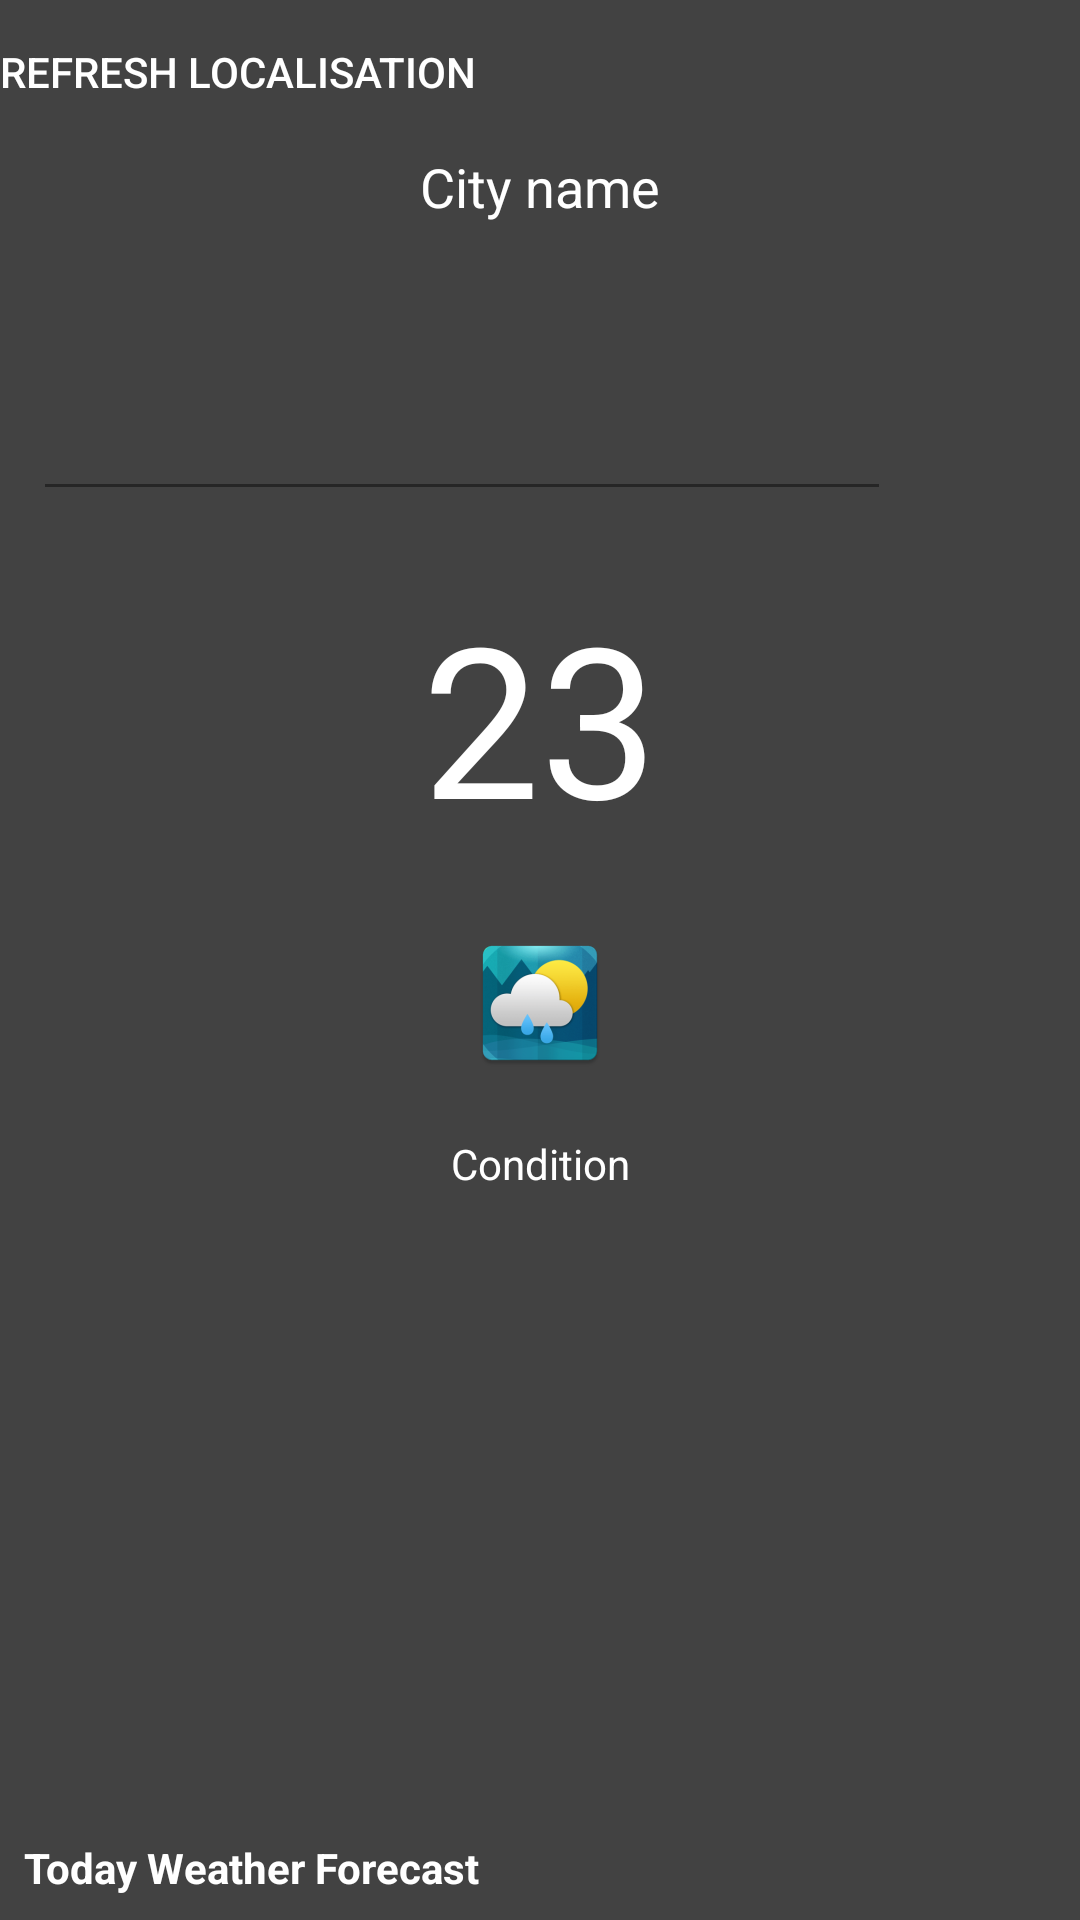

This screen was rendered from an Android layout file. Write that file and the resources it references.
<!-- AndroidManifest.xml: application theme Theme.MyWeatherApp -->
<!-- res/layout/activity_main.xml -->
<?xml version="1.0" encoding="utf-8"?>
<LinearLayout xmlns:android="http://schemas.android.com/apk/res/android"
    xmlns:app="http://schemas.android.com/apk/res-auto"
    xmlns:tools="http://schemas.android.com/tools"
    android:layout_width="match_parent"
    android:layout_height="match_parent"
    tools:context=".MainActivity">

    <ProgressBar
        android:id="@+id/PB_Loading"
        android:layout_width="wrap_content"
        android:layout_height="wrap_content"
        android:layout_centerInParent="true"
        android:visibility="gone" />

    <RelativeLayout
        android:id="@+id/RL_Home"
        android:layout_width="match_parent"
        android:layout_height="match_parent"
        android:visibility="visible">

        <ImageView
            android:id="@+id/IV_Back"
            android:layout_width="match_parent"
            android:layout_height="match_parent"
            android:background="@color/cardview_dark_background"
            android:scaleType="centerCrop" />

        <TextView
            android:id="@+id/TV_CityName"
            android:layout_width="match_parent"
            android:layout_height="wrap_content"
            android:layout_marginTop="30dp"
            android:gravity="center"
            android:padding="20dp"
            android:text="City name"
            android:textAlignment="center"
            android:textColor="@color/white"
            android:textSize="18sp" />

        <LinearLayout
            android:id="@+id/LL_Edt"
            android:layout_width="match_parent"
            android:layout_height="wrap_content"
            android:layout_below="@+id/TV_CityName"
            android:orientation="horizontal"
            android:weightSum="5">

            <com.google.android.material.textfield.TextInputLayout
                android:id="@+id/TIL_City"
                android:layout_width="0dp"
                android:layout_height="wrap_content"
                android:layout_margin="10dp"
                android:layout_weight="4.5"
                android:background="@android:color/transparent"
                android:padding="5dp">

                <com.google.android.material.textfield.TextInputEditText
                    android:id="@+id/Edt_City"
                    android:layout_width="match_parent"
                    android:layout_height="match_parent"
                    android:background="@android:color/transparent"
                    android:importantForAutofill="no"
                    android:inputType="text"
                    android:singleLine="true"
                    android:textColor="@color/white"
                    android:textSize="14sp" />


            </com.google.android.material.textfield.TextInputLayout>

            <ImageView
                android:id="@+id/IV_Search"
                android:layout_width="0dp"
                android:layout_height="wrap_content"
                android:layout_gravity="center"
                android:layout_margin="10dp"
                android:layout_weight="0.5"
                android:background="@android:color/transparent"
                android:src="@drawable/ic_search"
                app:tint="@color/white" />

        </LinearLayout>

        <TextView
            android:id="@+id/TV_Temperature"
            android:layout_width="match_parent"
            android:layout_height="wrap_content"
            android:layout_below="@+id/LL_Edt"
            android:layout_margin="10dp"
            android:gravity="center_horizontal"
            android:padding="5dp"
            android:text="23"
            android:textColor="@color/white"
            android:textSize="70dp" />

        <ImageView
            android:id="@+id/IV_Icon"
            android:layout_width="wrap_content"
            android:layout_height="wrap_content"
            android:layout_below="@id/TV_Temperature"
            android:layout_centerHorizontal="true"
            android:layout_marginStart="10dp"
            android:layout_marginTop="10dp"
            android:layout_marginEnd="10dp"
            android:layout_marginBottom="10dp"
            android:src="@mipmap/ic_launcher" />

        <TextView
            android:id="@+id/TV_Condition"
            android:layout_width="match_parent"
            android:layout_height="wrap_content"
            android:layout_below="@+id/IV_Icon"
            android:layout_marginStart="10dp"
            android:layout_marginTop="10dp"
            android:layout_marginEnd="10dp"
            android:layout_marginBottom="10dp"
            android:gravity="center_horizontal"
            android:text="Condition"
            android:textAlignment="center"
            android:textColor="@color/white" />

        <TextView
            android:layout_width="match_parent"
            android:layout_height="wrap_content"
            android:layout_above="@id/RV_Weather"
            android:layout_margin="8dp"
            android:layout_marginBottom="10dp"
            android:text="Today Weather Forecast"
            android:textColor="@color/white"
            android:textStyle="bold" />

        <androidx.recyclerview.widget.RecyclerView
            android:id="@+id/RV_Weather"
            android:layout_width="match_parent"
            android:layout_height="wrap_content"
            android:layout_alignParentBottom="true"
            android:orientation="horizontal"
            app:layoutManager="androidx.recyclerview.widget.LinearLayoutManager" />

        <Button
            android:id="@+id/button"
            android:layout_width="wrap_content"
            android:layout_height="wrap_content"
            android:background="@android:color/transparent"
            android:textColor="@color/white"
            android:text="Refresh localisation"/>

    </RelativeLayout>


</LinearLayout>
<!-- resources referenced by this layout -->
<resources>
  <!-- mipmap ic_launcher: png bitmap (mipmap-hdpi, 6446 bytes) -->
  <style name="Theme.MyWeatherApp" parent="Theme.MaterialComponents.DayNight.DarkActionBar">
          
          <item name="colorPrimary">@color/purple_500</item>
          <item name="colorPrimaryVariant">@color/purple_700</item>
          <item name="colorOnPrimary">@color/white</item>
          
          <item name="colorSecondary">@color/teal_200</item>
          <item name="colorSecondaryVariant">@color/teal_700</item>
          <item name="colorOnSecondary">@color/black</item>
          
          <item name="android:statusBarColor" tools:targetApi="l">?attr/colorPrimaryVariant</item>
          
      </style>
  <!-- not gathered from this repository: default colours our renderer supplied (Android Studio template values) -->
  <color name="purple_500">#FF6200EE</color>
  <color name="purple_700">#FF3700B3</color>
  <color name="teal_200">#FF03DAC5</color>
  <color name="teal_700">#FF018786</color>
  <color name="black">#FF000000</color>
  <color name="white">#FFFFFFFF</color>
</resources>
